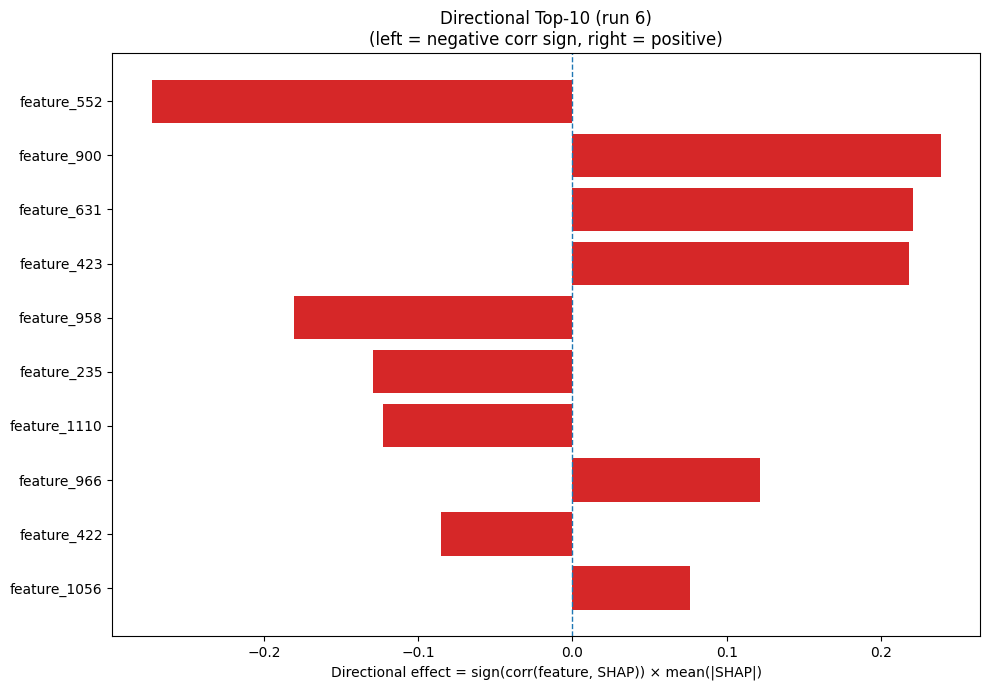

Values plotted in this chart, from the file beside it:
Index, Feature, CorrSign, MeanAbsSHAP, DirectionalEffect
552, feature_552, -1.0, 0.2727, -0.2727
900, feature_900, 1.0, 0.2387, 0.2387
631, feature_631, 1.0, 0.2207, 0.2207
423, feature_423, 1.0, 0.2182, 0.2182
958, feature_958, -1.0, 0.1808, -0.1808
235, feature_235, -1.0, 0.1292, -0.1292
1110, feature_1110, -1.0, 0.1228, -0.1228
966, feature_966, 1.0, 0.1215, 0.1215
422, feature_422, -1.0, 0.08542, -0.08542
1056, feature_1056, 1.0, 0.07595, 0.07595
353, feature_353, -1.0, 0.07504, -0.07504
842, feature_842, 1.0, 0.06984, 0.06984
126, feature_126, -1.0, 0.06406, -0.06406
16, feature_16, 1.0, 0.05636, 0.05636
1165, feature_1165, 1.0, 0.05347, 0.05347
604, feature_604, -1.0, 0.05088, -0.05088
912, feature_912, -1.0, 0.04641, -0.04641
1079, feature_1079, 1.0, 0.04592, 0.04592
569, feature_569, 1.0, 0.04571, 0.04571
910, feature_910, 1.0, 0.03933, 0.03933
330, feature_330, -1.0, 0.03926, -0.03926
82, feature_82, -1.0, 0.03782, -0.03782
193, feature_193, -1.0, 0.03649, -0.03649
274, feature_274, -1.0, 0.03541, -0.03541
371, feature_371, -1.0, 0.03507, -0.03507
623, feature_623, -1.0, 0.035, -0.035
474, feature_474, 1.0, 0.03417, 0.03417
873, feature_873, 1.0, 0.03408, 0.03408
441, feature_441, 1.0, 0.03369, 0.03369
1152, feature_1152, -1.0, 0.0335, -0.0335
886, feature_886, -1.0, 0.0335, -0.0335
458, feature_458, 1.0, 0.03328, 0.03328
888, feature_888, 1.0, 0.03246, 0.03246
784, feature_784, -1.0, 0.03195, -0.03195
963, feature_963, -1.0, 0.0307, -0.0307
691, feature_691, -1.0, 0.03059, -0.03059
93, feature_93, 1.0, 0.03025, 0.03025
271, feature_271, 1.0, 0.02993, 0.02993
306, feature_306, 1.0, 0.02938, 0.02938
427, feature_427, -1.0, 0.02833, -0.02833
740, feature_740, 1.0, 0.02774, 0.02774
283, feature_283, 1.0, 0.02688, 0.02688
700, feature_700, 1.0, 0.02637, 0.02637
484, feature_484, 1.0, 0.02629, 0.02629
1054, feature_1054, -1.0, 0.02629, -0.02629
243, feature_243, 1.0, 0.02604, 0.02604
1111, feature_1111, -1.0, 0.02577, -0.02577
500, feature_500, 1.0, 0.02552, 0.02552
558, feature_558, 1.0, 0.02498, 0.02498
934, feature_934, 1.0, 0.02455, 0.02455
1085, feature_1085, 1.0, 0.0238, 0.0238
687, feature_687, -1.0, 0.02301, -0.02301
256, feature_256, -1.0, 0.02284, -0.02284
372, feature_372, -1.0, 0.02256, -0.02256
709, feature_709, 1.0, 0.02191, 0.02191
32, feature_32, -1.0, 0.02181, -0.02181
577, feature_577, -1.0, 0.0217, -0.0217
15, feature_15, -1.0, 0.02144, -0.02144
554, feature_554, -1.0, 0.02143, -0.02143
162, feature_162, -1.0, 0.02131, -0.02131
... 1,220 more rows
